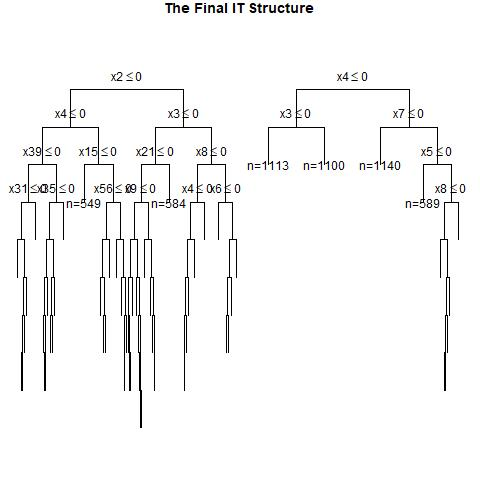

The table this chart was drawn from, first rows:
, x1, x2, x3, x4, x5, x6, x7, x8, x9, x10, x11, x12, x13, x14, x15, x16, x17, x18, x19, x20, x21, x22, x23
1, 0, 0, 0, 1, 0, 1, 0, 0, 0, 0, 0, 0, 0, 1, 1, 0, 1, 0, 1, 0, 0, 1, 1
2, 1, 1, 1, 1, 1, 1, 0, 0, 1, 1, 0, 1, 1, 1, 0, 1, 0, 0, 0, 1, 0, 1, 1
3, 0, 0, 0, 1, 0, 0, 1, 0, 1, 0, 0, 0, 1, 1, 1, 1, 1, 1, 0, 0, 0, 1, 1
4, 1, 0, 0, 0, 1, 0, 0, 0, 1, 1, 1, 0, 1, 0, 1, 0, 1, 1, 1, 0, 0, 1, 0
5, 0, 0, 1, 0, 1, 1, 1, 1, 0, 1, 0, 0, 1, 1, 1, 0, 1, 1, 0, 0, 0, 1, 1
6, 0, 1, 0, 1, 0, 1, 1, 0, 0, 0, 0, 1, 1, 0, 0, 1, 0, 1, 1, 1, 0, 1, 0
7, 1, 1, 0, 1, 0, 0, 0, 1, 1, 0, 0, 1, 0, 1, 0, 1, 1, 0, 1, 0, 0, 1, 1
8, 0, 0, 0, 0, 0, 0, 0, 1, 1, 0, 1, 0, 0, 1, 0, 1, 0, 0, 0, 0, 0, 0, 1
9, 1, 0, 1, 1, 1, 0, 1, 1, 1, 1, 0, 1, 0, 0, 0, 1, 1, 0, 1, 0, 1, 0, 0
10, 0, 0, 1, 1, 1, 1, 0, 0, 0, 1, 1, 0, 0, 0, 0, 0, 1, 0, 0, 1, 1, 0, 0
11, 1, 1, 1, 1, 0, 0, 1, 1, 1, 1, 1, 0, 1, 0, 0, 0, 0, 1, 1, 1, 1, 1, 0
12, 0, 1, 0, 1, 1, 1, 0, 0, 0, 1, 0, 0, 1, 0, 1, 0, 0, 0, 0, 1, 0, 0, 0
13, 0, 0, 0, 1, 0, 0, 1, 1, 1, 0, 0, 0, 0, 1, 0, 0, 1, 1, 0, 1, 0, 0, 1
14, 1, 1, 1, 0, 1, 0, 1, 1, 1, 0, 1, 0, 0, 0, 1, 1, 1, 1, 1, 1, 0, 0, 1
15, 0, 0, 1, 1, 0, 0, 0, 0, 1, 1, 0, 0, 1, 0, 1, 0, 0, 1, 0, 1, 0, 0, 1
16, 0, 0, 1, 1, 0, 0, 1, 1, 1, 1, 0, 0, 1, 1, 0, 0, 0, 0, 0, 1, 0, 0, 1
17, 1, 0, 1, 0, 1, 1, 0, 0, 0, 1, 0, 1, 0, 0, 0, 0, 0, 0, 0, 1, 0, 0, 0
18, 0, 0, 1, 1, 1, 1, 1, 0, 0, 1, 1, 1, 0, 0, 1, 0, 1, 1, 1, 1, 0, 0, 0
19, 0, 0, 1, 1, 0, 1, 1, 1, 1, 0, 1, 1, 0, 0, 0, 0, 1, 0, 1, 1, 1, 1, 0
20, 1, 1, 0, 0, 1, 0, 1, 1, 1, 0, 1, 1, 1, 0, 0, 1, 1, 0, 0, 0, 1, 1, 1
21, 0, 1, 0, 0, 1, 0, 1, 1, 0, 0, 1, 0, 0, 1, 0, 1, 1, 0, 0, 1, 0, 1, 0
22, 1, 1, 0, 0, 0, 1, 1, 1, 0, 0, 1, 0, 1, 0, 1, 0, 0, 1, 0, 1, 0, 1, 0
23, 1, 1, 0, 0, 1, 0, 1, 1, 1, 1, 1, 1, 0, 1, 1, 0, 1, 1, 0, 1, 0, 0, 0
24, 1, 0, 1, 1, 1, 1, 1, 1, 1, 1, 0, 0, 1, 0, 0, 0, 0, 0, 0, 0, 0, 0, 1
25, 0, 0, 0, 0, 0, 1, 1, 1, 0, 1, 1, 1, 0, 1, 0, 1, 0, 0, 0, 0, 1, 1, 1
26, 1, 0, 1, 0, 0, 1, 0, 0, 1, 1, 1, 1, 1, 1, 1, 1, 0, 1, 0, 1, 1, 0, 0
27, 0, 1, 1, 0, 1, 1, 1, 1, 0, 1, 1, 0, 1, 1, 1, 0, 0, 1, 1, 0, 0, 1, 1
28, 1, 0, 0, 0, 1, 1, 0, 1, 1, 1, 1, 1, 0, 0, 0, 1, 0, 1, 0, 1, 0, 0, 0
29, 0, 1, 1, 1, 0, 0, 1, 1, 0, 1, 0, 1, 0, 0, 0, 1, 1, 0, 0, 1, 1, 1, 1
30, 0, 0, 1, 1, 1, 1, 0, 0, 0, 0, 0, 0, 1, 1, 1, 0, 0, 1, 1, 0, 1, 0, 1
31, 1, 0, 0, 1, 1, 0, 0, 1, 0, 1, 1, 1, 1, 1, 1, 1, 0, 1, 1, 1, 0, 1, 1
32, 1, 1, 1, 1, 0, 0, 0, 1, 0, 0, 1, 0, 0, 0, 0, 0, 0, 1, 0, 1, 1, 1, 1
33, 0, 1, 1, 1, 1, 0, 1, 0, 0, 0, 0, 1, 1, 1, 0, 0, 0, 1, 1, 1, 1, 1, 1
34, 1, 1, 1, 0, 1, 1, 0, 1, 1, 0, 0, 0, 0, 0, 1, 1, 1, 0, 0, 1, 1, 0, 0
35, 1, 0, 0, 0, 1, 1, 0, 0, 0, 0, 1, 1, 0, 1, 1, 0, 1, 1, 1, 0, 0, 0, 1
36, 1, 0, 1, 1, 0, 0, 1, 0, 1, 0, 0, 1, 0, 1, 0, 1, 0, 0, 1, 1, 0, 0, 1
37, 1, 1, 1, 0, 1, 1, 1, 1, 0, 0, 1, 0, 0, 0, 1, 1, 0, 1, 0, 1, 0, 1, 1
38, 1, 1, 0, 0, 1, 1, 0, 0, 0, 0, 0, 1, 0, 1, 0, 0, 0, 1, 1, 0, 1, 0, 0
39, 1, 1, 0, 0, 0, 1, 1, 0, 1, 1, 1, 1, 1, 1, 0, 0, 0, 0, 1, 1, 0, 0, 0
40, 0, 1, 0, 1, 0, 1, 1, 0, 0, 1, 1, 0, 1, 1, 1, 1, 1, 1, 0, 0, 0, 1, 1
41, 1, 1, 0, 1, 1, 0, 0, 1, 0, 1, 1, 0, 1, 0, 0, 1, 0, 0, 1, 0, 0, 1, 0
42, 0, 0, 1, 1, 0, 1, 1, 1, 1, 1, 1, 0, 1, 0, 1, 0, 0, 0, 0, 1, 1, 0, 1
43, 1, 0, 0, 1, 1, 0, 1, 0, 0, 1, 1, 1, 0, 0, 0, 1, 0, 0, 0, 1, 0, 0, 1
44, 0, 0, 1, 0, 1, 0, 0, 1, 0, 1, 1, 0, 0, 1, 1, 1, 0, 1, 1, 0, 1, 1, 1
45, 1, 0, 1, 0, 0, 1, 0, 0, 1, 1, 0, 0, 1, 1, 1, 0, 1, 1, 1, 1, 1, 0, 1
46, 1, 1, 0, 1, 0, 0, 0, 1, 1, 0, 1, 1, 0, 1, 1, 0, 1, 1, 0, 1, 1, 0, 1
47, 0, 1, 1, 1, 0, 1, 1, 0, 0, 0, 1, 1, 1, 0, 1, 0, 1, 1, 1, 0, 0, 1, 0
48, 0, 0, 1, 1, 1, 0, 1, 1, 0, 0, 0, 0, 1, 0, 0, 0, 1, 1, 0, 1, 0, 1, 0
49, 1, 1, 0, 1, 0, 1, 1, 0, 1, 0, 0, 0, 1, 1, 1, 0, 1, 0, 0, 1, 0, 1, 1
50, 0, 0, 0, 0, 0, 1, 1, 0, 0, 0, 1, 1, 1, 0, 0, 1, 0, 0, 1, 1, 0, 1, 1
51, 0, 1, 0, 0, 0, 0, 0, 0, 0, 0, 1, 0, 0, 0, 1, 1, 0, 0, 1, 0, 1, 0, 1
52, 1, 1, 1, 1, 1, 0, 0, 1, 1, 1, 0, 1, 1, 0, 0, 0, 1, 1, 1, 1, 0, 0, 1
53, 0, 1, 0, 1, 0, 1, 0, 1, 1, 0, 1, 0, 1, 0, 0, 0, 1, 1, 0, 1, 1, 1, 1
54, 0, 1, 1, 1, 0, 0, 0, 0, 1, 1, 1, 0, 1, 1, 1, 0, 1, 1, 0, 0, 1, 1, 0
55, 0, 0, 0, 1, 1, 1, 0, 0, 0, 1, 1, 0, 0, 0, 0, 0, 0, 1, 1, 0, 1, 1, 1
56, 0, 1, 0, 0, 1, 1, 0, 0, 0, 1, 1, 1, 1, 1, 0, 0, 1, 1, 0, 0, 0, 0, 1
57, 1, 0, 1, 0, 1, 0, 0, 1, 1, 0, 0, 1, 0, 0, 1, 1, 1, 0, 1, 1, 0, 1, 0
58, 0, 1, 1, 0, 0, 0, 1, 1, 0, 1, 0, 1, 0, 0, 1, 0, 0, 0, 1, 1, 1, 1, 0
59, 1, 0, 0, 0, 1, 0, 1, 0, 0, 0, 1, 1, 0, 1, 1, 0, 0, 0, 0, 0, 1, 1, 1
60, 1, 1, 1, 1, 0, 1, 1, 0, 0, 0, 1, 1, 0, 0, 1, 0, 0, 0, 0, 1, 1, 0, 1
... 940 more rows
